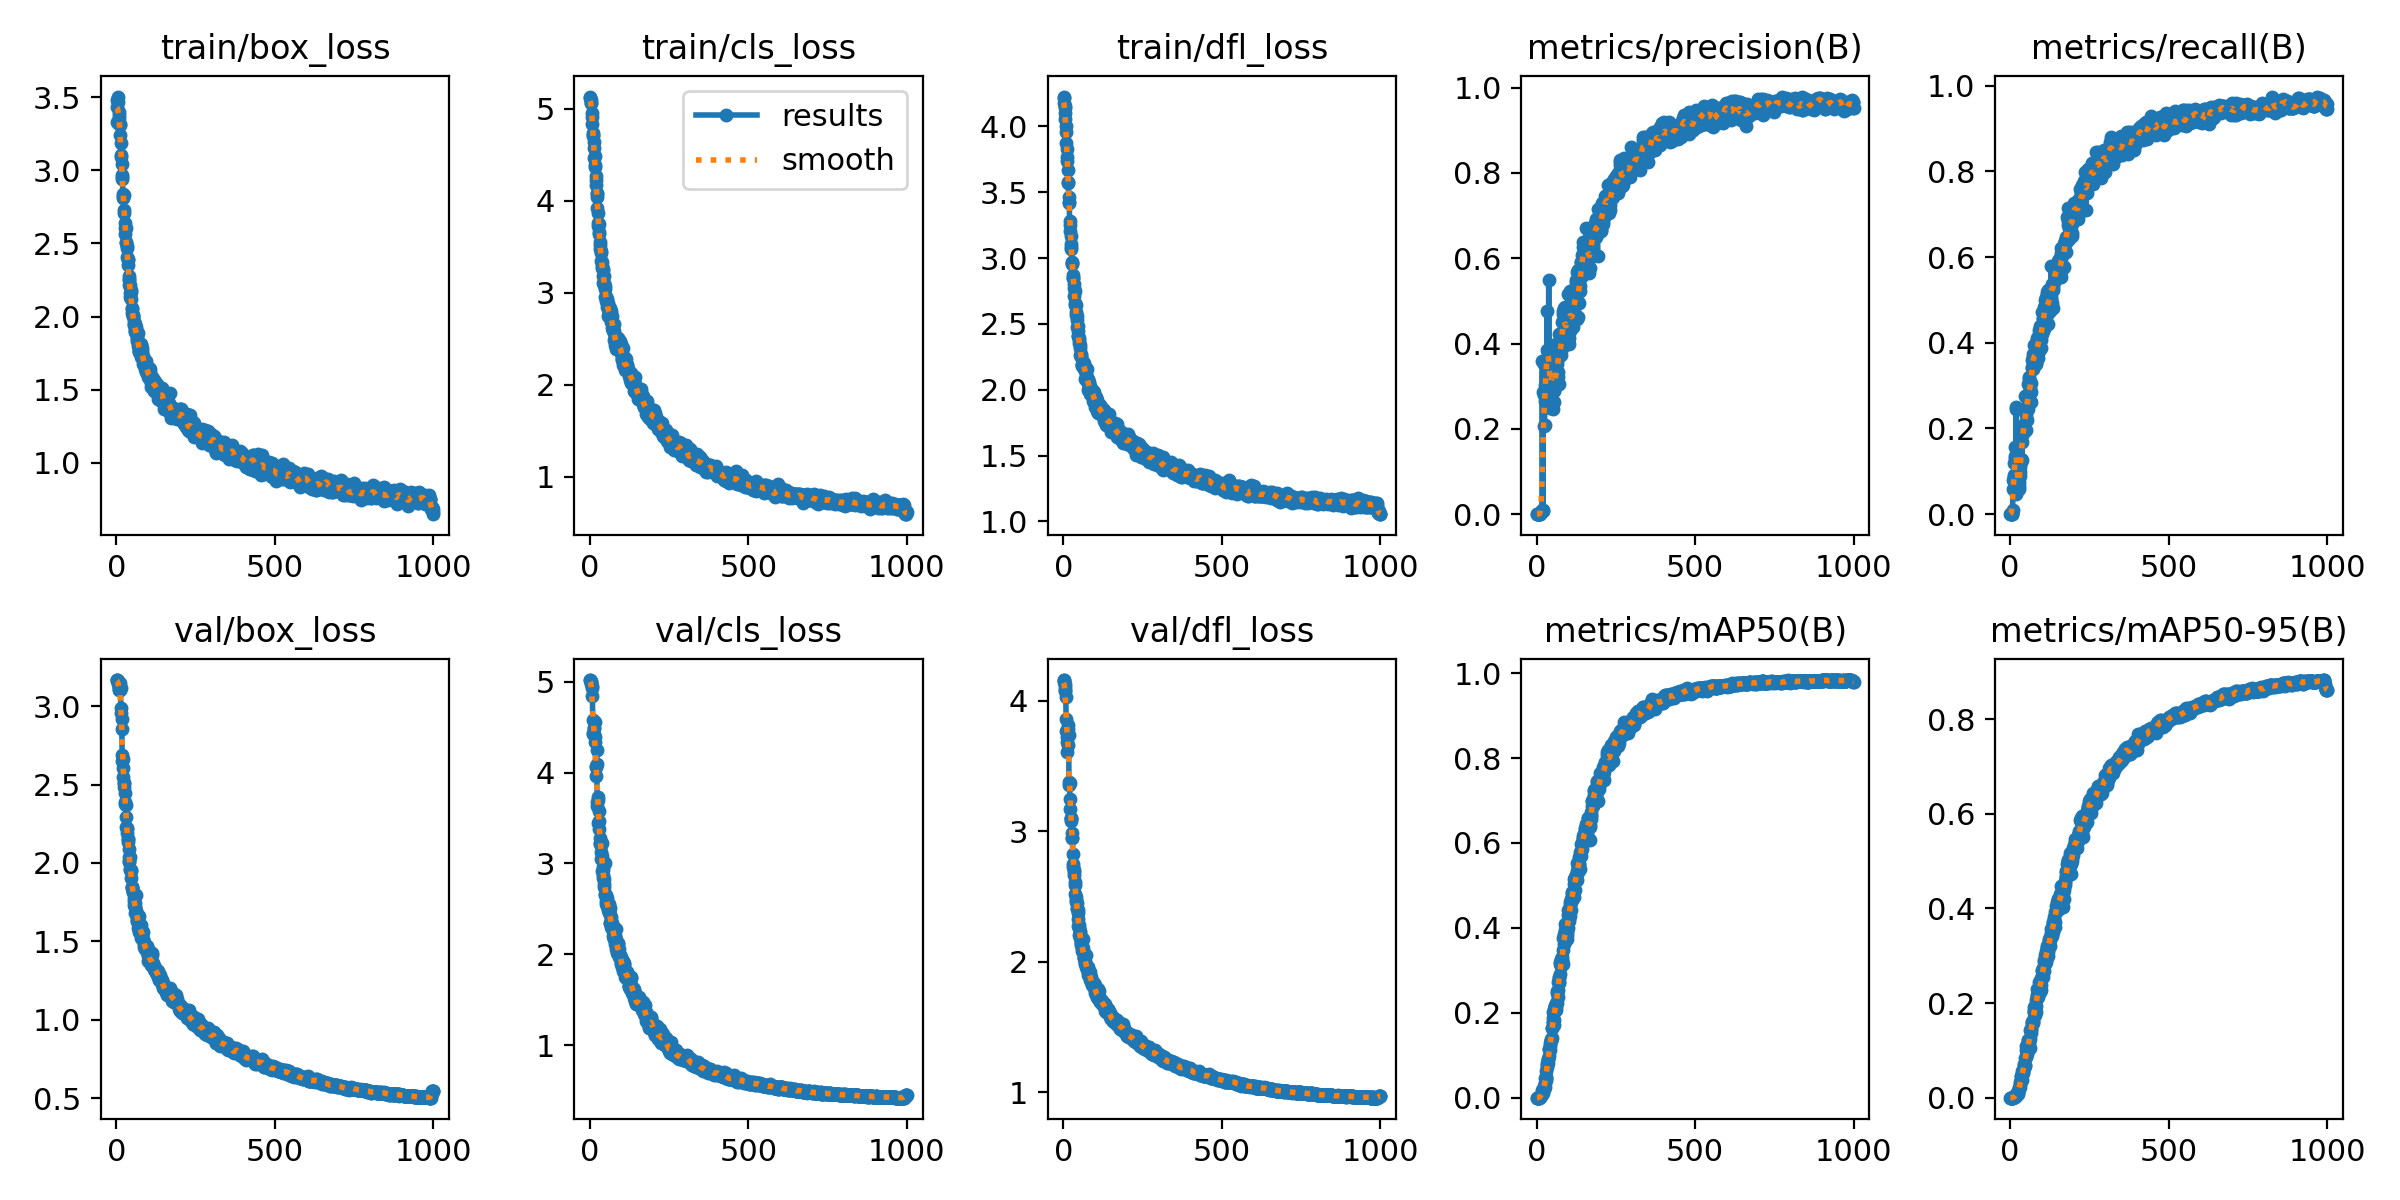

Source data for this figure (header and first rows):
epoch, train/box_loss, train/cls_loss, train/dfl_loss, metrics/precision(B), metrics/recall(B), metrics/mAP50(B), metrics/mAP50-95(B), val/box_loss, val/cls_loss, val/dfl_loss, lr/pg0, lr/pg1, lr/pg2
1, 3.433, 5.135, 4.226, 0, 0, 0, 0, 3.167, 5.02, 4.158, 4.44e-05, 4.44e-05, 4.44e-05
2, 3.479, 5.118, 4.214, 0, 0, 0, 0, 3.167, 5.018, 4.155, 9.2408e-05, 9.2408e-05, 9.2408e-05
3, 3.327, 5.095, 4.176, 0, 0, 0, 0, 3.164, 5.013, 4.146, 0.0001403, 0.0001403, 0.0001403
4, 3.469, 5.066, 4.158, 0, 0, 0, 0, 3.16, 5, 4.129, 0.0001881, 0.0001881, 0.0001881
5, 3.504, 5.065, 4.139, 0, 0, 0, 0, 3.156, 4.98, 4.108, 0.0002359, 0.0002359, 0.0002359
6, 3.324, 4.958, 4.105, 0, 0, 0, 0, 3.143, 4.954, 4.079, 0.0002835, 0.0002835, 0.0002835
7, 3.401, 4.909, 4.055, 0, 0, 0, 0, 3.124, 4.937, 4.073, 0.000331, 0.000331, 0.000331
8, 3.356, 4.84, 4.002, 3e-05, 0.01087, 4e-05, 2e-05, 3.106, 4.843, 4.029, 0.0003674, 0.0003674, 0.0003674
9, 3.38, 4.718, 3.959, 0.00116, 0.059, 0.00145, 0.00044, 3.102, 4.58, 3.861, 0.0003671, 0.0003671, 0.0003671
10, 3.32, 4.743, 3.876, 0.00096, 0.08057, 0.00157, 0.00049, 3.101, 4.432, 3.77, 0.0003667, 0.0003667, 0.0003667
11, 3.312, 4.702, 3.826, 0.00261, 0.09193, 0.0031, 0.001, 3.111, 4.422, 3.721, 0.0003663, 0.0003663, 0.0003663
12, 3.241, 4.637, 3.766, 0.00204, 0.07785, 0.00207, 0.00073, 3.149, 4.493, 3.683, 0.000366, 0.000366, 0.000366
13, 3.188, 4.574, 3.734, 0.00492, 0.08596, 0.00598, 0.00213, 3.115, 4.491, 3.61, 0.0003656, 0.0003656, 0.0003656
14, 3.09, 4.469, 3.665, 0.00416, 0.1194, 0.00417, 0.00171, 2.958, 4.422, 3.663, 0.0003652, 0.0003652, 0.0003652
15, 3.106, 4.486, 3.568, 0.00445, 0.1318, 0.00565, 0.00247, 2.987, 4.554, 3.811, 0.0003649, 0.0003649, 0.0003649
16, 3.046, 4.388, 3.578, 0.01086, 0.1348, 0.00951, 0.00358, 2.921, 4.394, 3.786, 0.0003645, 0.0003645, 0.0003645
17, 2.969, 4.372, 3.465, 0.0074, 0.1556, 0.00973, 0.00358, 2.854, 4.336, 3.735, 0.0003641, 0.0003641, 0.0003641
18, 2.942, 4.23, 3.415, 0.3596, 0.04701, 0.0186, 0.0064, 2.688, 4.065, 3.376, 0.0003638, 0.0003638, 0.0003638
19, 2.954, 4.273, 3.424, 0.01058, 0.2457, 0.01745, 0.00702, 2.65, 3.965, 3.356, 0.0003634, 0.0003634, 0.0003634
20, 2.837, 4.176, 3.281, 0.00759, 0.2507, 0.01128, 0.00438, 2.665, 4.073, 3.368, 0.000363, 0.000363, 0.000363
21, 2.825, 4.037, 3.248, 0.2871, 0.06758, 0.01771, 0.00679, 2.603, 4.246, 3.248, 0.0003627, 0.0003627, 0.0003627
22, 2.808, 4.088, 3.205, 0.2791, 0.08294, 0.02157, 0.00816, 2.55, 4.099, 3.171, 0.0003623, 0.0003623, 0.0003623
23, 2.832, 4.077, 3.169, 0.3512, 0.06175, 0.02688, 0.0098, 2.51, 3.637, 3.104, 0.0003619, 0.0003619, 0.0003619
24, 2.709, 3.917, 3.104, 0.2078, 0.0633, 0.02159, 0.00797, 2.508, 3.674, 3.096, 0.0003616, 0.0003616, 0.0003616
25, 2.73, 3.869, 3.087, 0.2091, 0.0623, 0.02579, 0.01051, 2.483, 3.701, 3.078, 0.0003612, 0.0003612, 0.0003612
26, 2.64, 3.761, 3.07, 0.3021, 0.06353, 0.03469, 0.0142, 2.447, 3.732, 3.104, 0.0003608, 0.0003608, 0.0003608
27, 2.567, 3.726, 2.954, 0.2658, 0.06533, 0.04692, 0.02005, 2.391, 3.441, 2.987, 0.0003605, 0.0003605, 0.0003605
28, 2.607, 3.749, 2.968, 0.3217, 0.07397, 0.04718, 0.01953, 2.376, 3.464, 2.952, 0.0003601, 0.0003601, 0.0003601
29, 2.603, 3.664, 2.96, 0.3609, 0.05969, 0.04187, 0.01853, 2.369, 3.581, 2.946, 0.0003597, 0.0003597, 0.0003597
30, 2.51, 3.643, 2.873, 0.3317, 0.08838, 0.04802, 0.02226, 2.295, 3.375, 2.826, 0.0003594, 0.0003594, 0.0003594
31, 2.505, 3.547, 2.847, 0.3114, 0.09835, 0.06297, 0.02817, 2.229, 3.28, 2.751, 0.000359, 0.000359, 0.000359
32, 2.469, 3.52, 2.849, 0.3848, 0.1096, 0.07317, 0.03275, 2.218, 3.216, 2.728, 0.0003586, 0.0003586, 0.0003586
33, 2.481, 3.471, 2.804, 0.4769, 0.1264, 0.08226, 0.03809, 2.225, 3.225, 2.687, 0.0003583, 0.0003583, 0.0003583
34, 2.409, 3.437, 2.775, 0.3496, 0.1281, 0.07613, 0.03712, 2.19, 3.207, 2.705, 0.0003579, 0.0003579, 0.0003579
35, 2.385, 3.344, 2.712, 0.3793, 0.1224, 0.09184, 0.04515, 2.135, 3.044, 2.665, 0.0003575, 0.0003575, 0.0003575
36, 2.392, 3.452, 2.747, 0.2951, 0.1877, 0.09043, 0.04488, 2.15, 3.121, 2.609, 0.0003572, 0.0003572, 0.0003572
37, 2.355, 3.292, 2.661, 0.343, 0.1688, 0.08251, 0.03793, 2.154, 3.223, 2.591, 0.0003568, 0.0003568, 0.0003568
38, 2.279, 3.335, 2.642, 0.5482, 0.1265, 0.09711, 0.04723, 2.086, 3.086, 2.521, 0.0003565, 0.0003565, 0.0003565
39, 2.259, 3.273, 2.642, 0.3393, 0.1855, 0.1149, 0.05712, 2.036, 2.916, 2.459, 0.0003561, 0.0003561, 0.0003561
40, 2.251, 3.248, 2.591, 0.3297, 0.194, 0.115, 0.05507, 2.015, 2.933, 2.496, 0.0003557, 0.0003557, 0.0003557
41, 2.216, 3.184, 2.57, 0.3151, 0.2062, 0.1128, 0.05315, 2.007, 2.961, 2.47, 0.0003553, 0.0003553, 0.0003553
42, 2.216, 3.253, 2.556, 0.2497, 0.1967, 0.1227, 0.05828, 2.038, 2.836, 2.451, 0.000355, 0.000355, 0.000355
43, 2.135, 3.105, 2.475, 0.273, 0.1952, 0.1282, 0.0634, 1.954, 2.876, 2.408, 0.0003546, 0.0003546, 0.0003546
44, 2.164, 3.179, 2.529, 0.3397, 0.1957, 0.1382, 0.07134, 1.963, 2.773, 2.413, 0.0003543, 0.0003543, 0.0003543
45, 2.181, 3.088, 2.481, 0.2794, 0.1924, 0.1362, 0.06853, 1.957, 2.74, 2.397, 0.0003539, 0.0003539, 0.0003539
46, 2.166, 3.107, 2.447, 0.3005, 0.2139, 0.1329, 0.06686, 1.946, 2.83, 2.372, 0.0003535, 0.0003535, 0.0003535
47, 2.117, 3.039, 2.411, 0.2888, 0.2757, 0.1398, 0.06824, 1.906, 3.009, 2.33, 0.0003531, 0.0003531, 0.0003531
48, 2.057, 3.069, 2.408, 0.3319, 0.2429, 0.1633, 0.08435, 1.848, 2.667, 2.274, 0.0003528, 0.0003528, 0.0003528
49, 2.026, 2.953, 2.377, 0.396, 0.1967, 0.165, 0.08653, 1.841, 2.651, 2.285, 0.0003524, 0.0003524, 0.0003524
50, 2.051, 2.959, 2.392, 0.3216, 0.2321, 0.1866, 0.09972, 1.844, 2.652, 2.257, 0.0003521, 0.0003521, 0.0003521
51, 2.003, 2.954, 2.352, 0.3327, 0.2487, 0.2021, 0.11, 1.815, 2.554, 2.208, 0.0003517, 0.0003517, 0.0003517
52, 2.009, 2.91, 2.32, 0.3758, 0.2202, 0.1793, 0.0993, 1.824, 2.589, 2.223, 0.0003513, 0.0003513, 0.0003513
53, 2.006, 2.889, 2.339, 0.2475, 0.2771, 0.1794, 0.0956, 1.813, 2.578, 2.239, 0.0003509, 0.0003509, 0.0003509
54, 1.948, 2.927, 2.263, 0.2623, 0.2474, 0.1717, 0.09266, 1.779, 2.622, 2.186, 0.0003506, 0.0003506, 0.0003506
55, 1.973, 2.849, 2.25, 0.2883, 0.2533, 0.1828, 0.09961, 1.754, 2.536, 2.149, 0.0003502, 0.0003502, 0.0003502
56, 1.94, 2.887, 2.255, 0.2905, 0.304, 0.2079, 0.1151, 1.731, 2.546, 2.131, 0.0003499, 0.0003499, 0.0003499
57, 1.948, 2.838, 2.272, 0.3538, 0.2753, 0.2163, 0.1215, 1.746, 2.511, 2.141, 0.0003495, 0.0003495, 0.0003495
58, 1.892, 2.744, 2.187, 0.3611, 0.2464, 0.2168, 0.122, 1.719, 2.485, 2.118, 0.0003491, 0.0003491, 0.0003491
59, 1.899, 2.78, 2.18, 0.3044, 0.3211, 0.2154, 0.1162, 1.718, 2.466, 2.107, 0.0003487, 0.0003487, 0.0003487
60, 1.917, 2.789, 2.196, 0.3117, 0.3151, 0.2231, 0.1211, 1.68, 2.469, 2.079, 0.0003484, 0.0003484, 0.0003484
... 940 more rows
